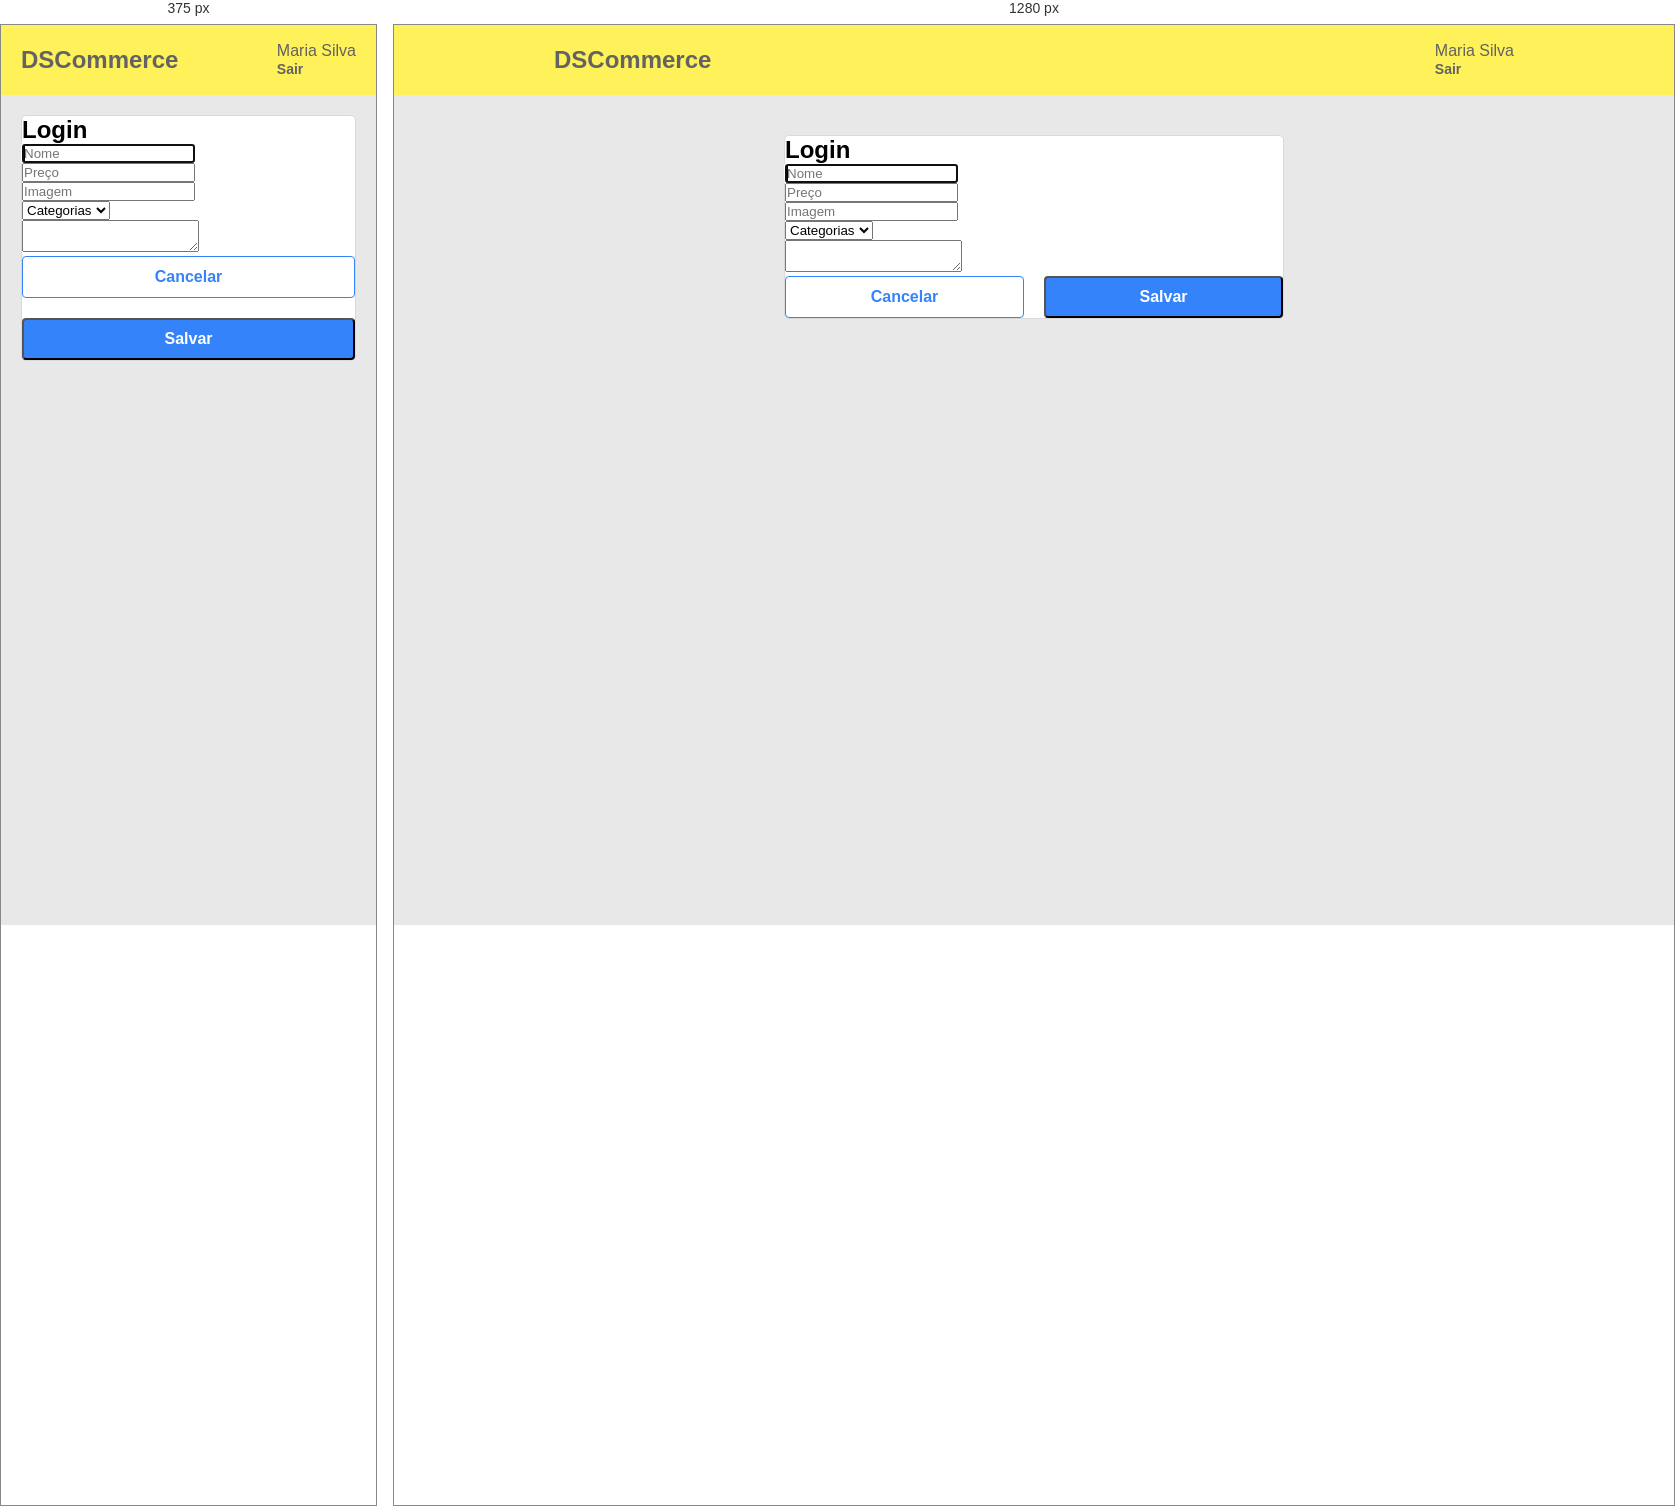
Rendered at 375 px and 1280 px, left to right.

<!-- file: product.html -->
<!DOCTYPE html>
<html lang="en">
  <head>
    <meta charset="UTF-8" />
    <meta name="viewport" content="width=device-width, initial-scale=1.0" />

    <link rel="stylesheet" href="/css/styles.css" />
    <link rel="stylesheet" href="/css/product.css" />

    <title>DSCommerce</title>
  </head>
  <body>
    <header>
      <nav class="dsc-container">
        <h1>DSCommerce</h1>
        <div class="dsc-logged-user">
          <p>Maria Silva</p>
          <a href="#">Sair</a>
        </div>
      </nav>
    </header>
    <main>
      <section class="dsc-container">
        <div class="dsc-product-form-container">
          <form class="dsc-card dsc-form">
            <h2>Login</h2>
            <div class="dsc-form-controls-container">
              <div>
                <input
                  class="dsc-form-control"
                  type="text"
                  placeholder="Nome"
                  autofocus
                />
              </div>
              <div>
                <input
                  class="dsc-form-control"
                  type="text"
                  placeholder="Preço"
                />
              </div>
              <div>
                <input
                  class="dsc-form-control"
                  type="text"
                  placeholder="Imagem"
                />
              </div>
              <div>
                <select
                  class="dsc-form-control dsc-select"
                  required
                >
                  <option disabled selected>Categorias</option>
                  <option>Eletrônicos</option>
                  <option>Informática</option>
                </select>
              </div>
              <div>
                <textarea 
                  class="dsc-form-control dsc-text-area"
                  placeholder="Descrição"
                >
                </textarea>
              </div>
              
            </div>

            <div class="dsc-product-form-buttons">
              <button type="submit" class="dsc-btn dsc-btn-white">Cancelar</button>
              <button type="submit" class="dsc-btn dsc-btn-blue">Salvar</button>
            </div>
          </form>
        </div>
      </section>
    </main>
  </body>
</html>


/* @media block from css/styles.css */
@media (min-width: 576px) {
  .dsc-btn-page-container {
    width: 220px;
  }
}

/* @media block from css/product.css */
@media (min-width: 576px) {
  .dsc-product-form-container {
    margin-top: 40px;
  }
}